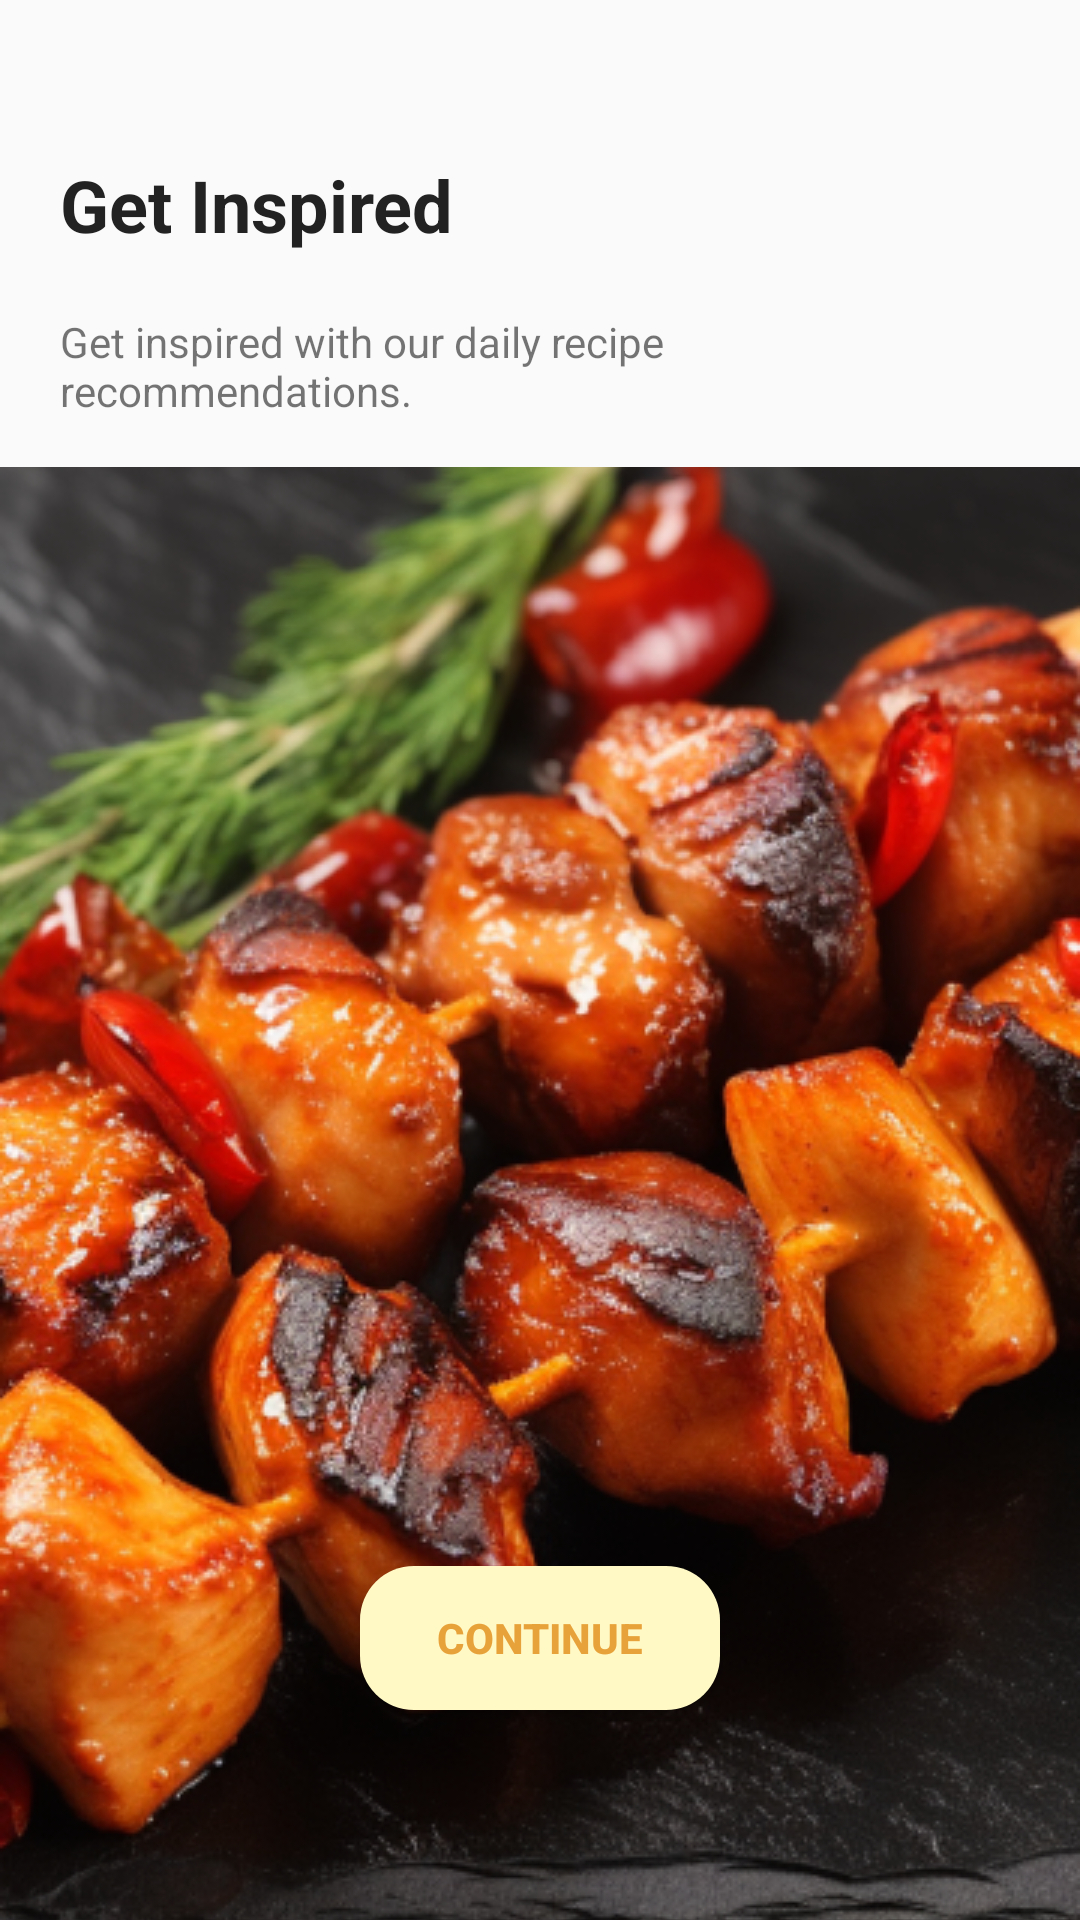

Write the Android layout XML for this screen, with the resource values it uses.
<!-- AndroidManifest.xml: application theme Theme.Test1 -->
<!-- res/layout/fragment_on_boarding1.xml -->
<?xml version="1.0" encoding="utf-8"?>
<LinearLayout xmlns:android="http://schemas.android.com/apk/res/android"
    xmlns:app="http://schemas.android.com/apk/res-auto"
    xmlns:tools="http://schemas.android.com/tools"
    android:layout_width="match_parent"
    android:layout_height="match_parent"
    android:orientation="vertical"
    tools:context=".OnBoarding1Fragment">

    <ImageButton
        android:id="@+id/iconButton"
        android:layout_width="wrap_content"
        android:layout_height="wrap_content"
        android:src="@drawable/ic_arrow"
        android:contentDescription="Icon Button"
        android:background="@android:color/transparent"
        android:layout_marginHorizontal="20dp"
        android:visibility="invisible"
        android:layout_marginTop="16dp"/>

    
    <TextView
        android:id="@+id/titleText"
        android:layout_width="wrap_content"
        android:layout_height="wrap_content"
        android:text="Get Inspired"
        android:textSize="24sp"
        android:textStyle="bold"
        android:textColor="@color/black"
        android:layout_margin="20dp"/>

    
    <TextView
        android:id="@+id/subtitleText"
        android:layout_width="wrap_content"
        android:layout_height="wrap_content"
        android:text="Get inspired with our daily recipe recommendations."
        android:textSize="14sp"
        android:layout_marginHorizontal="20dp"
        android:layout_marginBottom="16dp"/>

    <androidx.constraintlayout.widget.ConstraintLayout
        android:layout_width="match_parent"
        android:layout_height="match_parent">
        
        <ImageView
            android:id="@+id/inspirationImage"
            android:layout_width="match_parent"
            android:layout_height="0dp"
            android:layout_weight="1"
            android:contentDescription="Inspiration Image"
            android:scaleType="centerCrop"
            android:src="@drawable/onboard_1"
            app:layout_constraintBottom_toBottomOf="parent"
            app:layout_constraintEnd_toEndOf="parent"
            app:layout_constraintHorizontal_bias="0.0"
            app:layout_constraintStart_toStartOf="parent"
            app:layout_constraintTop_toTopOf="parent"
            app:layout_constraintVertical_bias="1.0" />

        
        <Button
            android:id="@+id/continueButton"
            android:layout_width="120dp"
            android:layout_height="wrap_content"
            android:layout_gravity="center|bottom"
            android:background="@drawable/text_input_background"
            android:text="Continue"
            android:textColor="@color/primaryColor"
            android:textStyle="bold"
            android:layout_marginBottom="70dp"
            app:layout_constraintBottom_toBottomOf="@+id/inspirationImage"
            app:layout_constraintEnd_toEndOf="parent"
            app:layout_constraintStart_toStartOf="parent" />
    </androidx.constraintlayout.widget.ConstraintLayout>

</LinearLayout>
<!-- resources referenced by this layout -->
<resources>
  <color name="black">#FF222222</color>
  <color name="primaryColor">#FFE8A23A</color>
  <!-- drawable ic_arrow (drawable) -->
  <vector xmlns:android="http://schemas.android.com/apk/res/android"
      android:width="24dp"
      android:height="16dp"
      android:viewportWidth="24"
      android:viewportHeight="16">
    <path
        android:pathData="M17.695,8H8.889V12.573C8.888,12.839 8.825,13.099 8.705,13.325C8.585,13.551 8.413,13.733 8.21,13.851C8.006,13.969 7.778,14.019 7.551,13.994C7.325,13.969 7.109,13.87 6.928,13.709L2.912,10.144C2.628,9.893 2.399,9.569 2.24,9.197C2.082,8.825 2,8.415 2,8C2,7.585 2.082,7.175 2.24,6.803C2.399,6.431 2.628,6.107 2.912,5.856L6.928,2.291C7.109,2.13 7.325,2.032 7.551,2.006C7.778,1.981 8.006,2.031 8.21,2.149C8.413,2.267 8.585,2.449 8.705,2.675C8.825,2.901 8.888,3.161 8.889,3.427V4.401"
        android:strokeLineJoin="round"
        android:strokeWidth="2.15865"
        android:fillColor="#00000000"
        android:strokeColor="#E8A23A"
        android:strokeLineCap="round"/>
  </vector>
  <!-- drawable onboard_1: png bitmap (drawable, 405717 bytes) -->
  <!-- drawable text_input_background (drawable) -->
  <?xml version="1.0" encoding="utf-8"?>
  <shape android:shape="rectangle" xmlns:android="http://schemas.android.com/apk/res/android">
      <solid android:color="@color/lightColor"/>
      <corners android:radius="18dp"/>
  </shape>
  <style name="Theme.Test1" parent="Theme.AppCompat.Light.NoActionBar">
          <item name="colorPrimary">@color/primaryColor</item>
          <item name="colorSecondary">@color/lightColor</item>
          <item name="colorOnPrimary">@color/black</item>
      </style>
  <color name="lightColor">#FFFFF9C6</color>
</resources>
